Dataset: dataset (GitHub, albertoZurini/UNITS-ComputerVision). Classes: back of traffic light, green light, red light, yellow light.

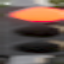
Label: red light

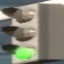
Label: green light

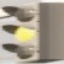
Label: yellow light

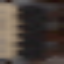
Label: back of traffic light

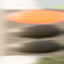
Label: red light

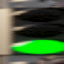
Label: green light
